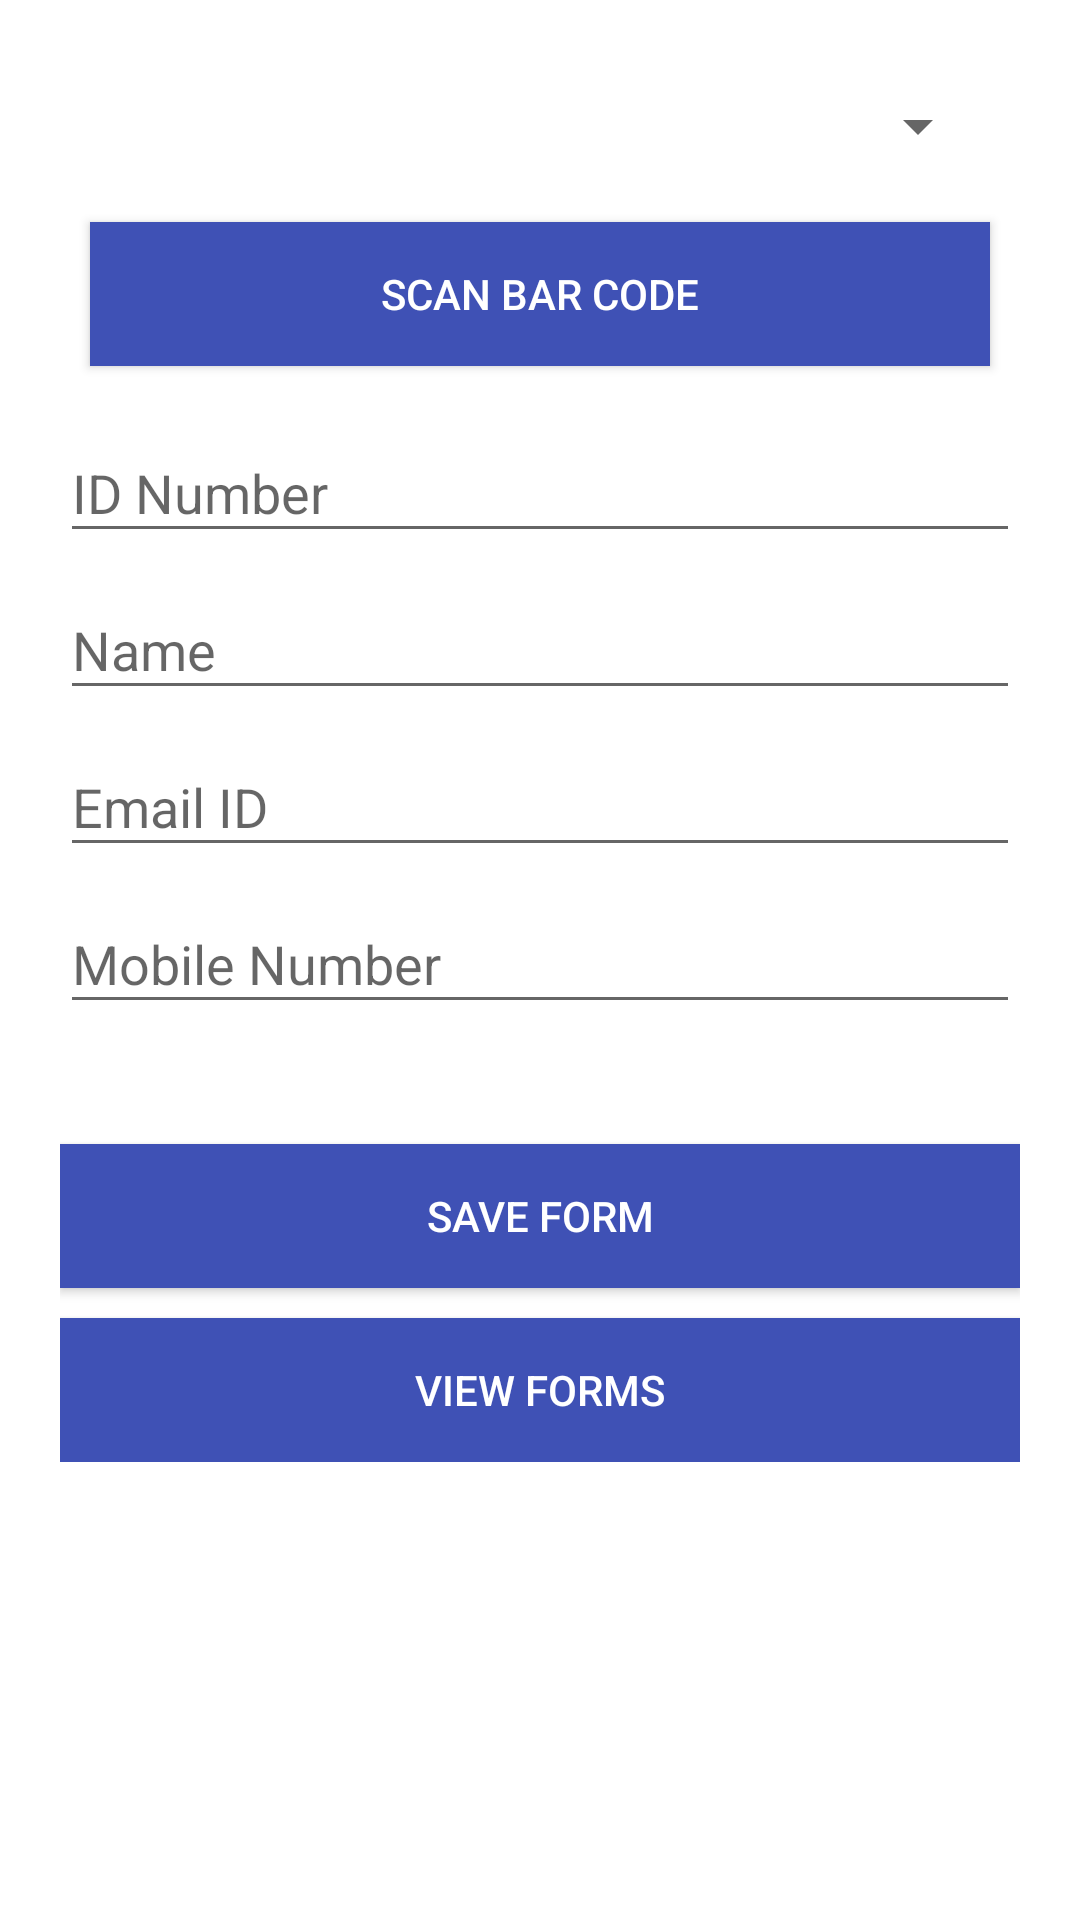

Android layout source for this screen:
<!-- AndroidManifest.xml: application theme AppTheme -->
<!-- res/layout/activity_main.xml -->
<android.support.design.widget.CoordinatorLayout xmlns:android="http://schemas.android.com/apk/res/android"
    xmlns:app="http://schemas.android.com/apk/res-auto"
    android:layout_width="match_parent"
    android:background="@color/app_bg"
    android:layout_height="match_parent">
<ScrollView
    android:layout_width="match_parent"
    android:layout_height="wrap_content">


    <LinearLayout
        android:layout_width="match_parent"
        android:layout_height="match_parent"
        android:orientation="vertical"
        android:padding="20dp">
        <android.support.v7.widget.AppCompatSpinner
            android:id="@+id/type_spinner"
            android:layout_gravity="left"
            android:gravity="left"
            android:layout_margin="10dp"
            android:prompt="@string/spinner_title"
            android:layout_width="match_parent"
            android:layout_height="wrap_content">

        </android.support.v7.widget.AppCompatSpinner>
        <Button android:id="@+id/btn_scan"
            android:layout_width="match_parent"
            android:visibility="visible"
            android:layout_height="wrap_content"
            android:text="@string/scan_text"
            android:background="@color/colorPrimary"
            android:layout_margin="10dp"
            android:textColor="@android:color/white"/>
        <android.support.design.widget.TextInputLayout
            android:id="@+id/input_layout_id_no"
            android:layout_width="match_parent"
            android:layout_height="wrap_content">

            <EditText
                android:id="@+id/input_id_no"
                android:layout_width="match_parent"
                android:layout_height="wrap_content"
                android:maxLines="1"
                android:hint="@string/hint_id_no" />
        </android.support.design.widget.TextInputLayout>
        <android.support.design.widget.TextInputLayout
            android:id="@+id/input_layout_name"
            android:layout_width="match_parent"
            android:layout_height="wrap_content">

            <EditText
                android:id="@+id/input_name"
                android:layout_width="match_parent"
                android:layout_height="wrap_content"
                android:maxLines="1"
                android:hint="@string/hint_name" />
        </android.support.design.widget.TextInputLayout>

        <android.support.design.widget.TextInputLayout
            android:id="@+id/input_layout_email"
            android:layout_width="match_parent"
            android:layout_height="wrap_content">

            <EditText
                android:id="@+id/input_email"
                android:layout_width="match_parent"
                android:layout_height="wrap_content"
                android:inputType="textEmailAddress"
                android:hint="@string/hint_email" />
        </android.support.design.widget.TextInputLayout>

        <android.support.design.widget.TextInputLayout
            android:id="@+id/input_layout_mobile"
            android:layout_width="match_parent"
            android:layout_height="wrap_content">

            <EditText
                android:id="@+id/input_mobile"
                android:layout_width="match_parent"
                android:layout_height="wrap_content"
                android:inputType="number"
                android:hint="@string/hint_mobile" />
        </android.support.design.widget.TextInputLayout>

        <Button android:id="@+id/btn_save"
            android:layout_width="match_parent"
            android:layout_height="wrap_content"
            android:text="@string/btn_form_submit"
            android:background="@color/colorPrimary"
            android:layout_marginTop="40dp"
            android:textColor="@android:color/white"/>
        <Button android:id="@+id/view_forms"
            android:layout_width="match_parent"
            android:layout_marginTop="10dp"
            android:layout_height="wrap_content"
            android:text="@string/view_form"
            android:background="@color/colorPrimary"
            android:textColor="@android:color/white"/>
    </LinearLayout>
</ScrollView>
</android.support.design.widget.CoordinatorLayout>
<!-- resources referenced by this layout -->
<resources>
  <color name="app_bg">#ffffff</color>
  <color name="colorPrimary">#3F51B5</color>
  <string name="btn_form_submit">Save Form</string>
  <string name="hint_email">Email ID</string>
  <string name="hint_id_no">ID Number</string>
  <string name="hint_mobile">Mobile Number</string>
  <string name="hint_name">Name</string>
  <string name="scan_text">Scan bar code</string>
  <string name="spinner_title">Select ID Type</string>
  <string name="view_form">View Forms</string>
  <style name="AppTheme" parent="Theme.AppCompat.Light.DarkActionBar">
          
          <item name="colorPrimary">@color/colorPrimary</item>
          <item name="colorPrimaryDark">@color/colorPrimaryDark</item>
          <item name="colorAccent">@color/colorAccent</item>
      </style>
  <color name="colorPrimaryDark">#303F9F</color>
  <color name="colorAccent">#FF4081</color>
</resources>
